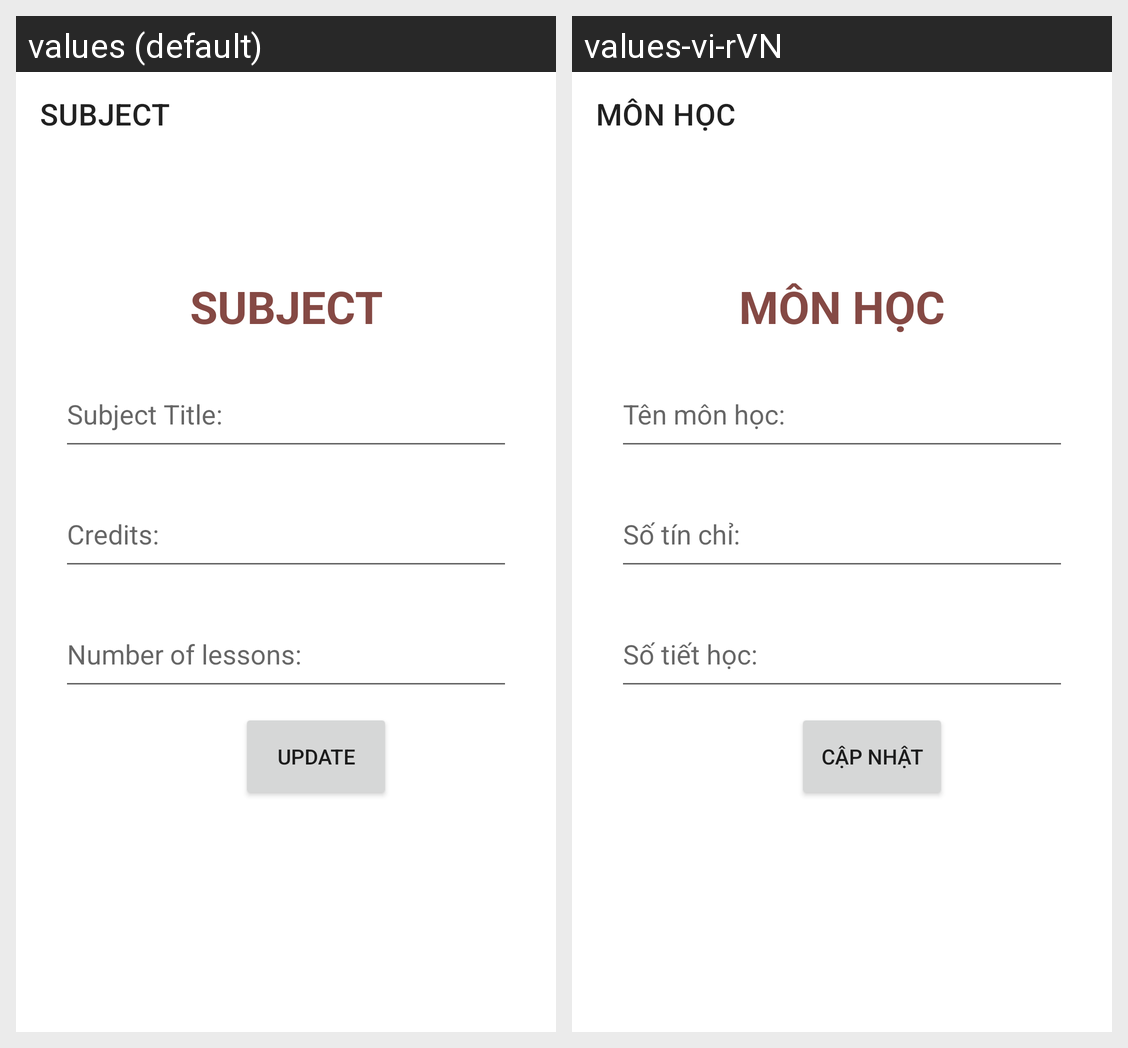

The same Android screen rendered under two of its app's locales, left to right. List the strings drawn on it with the default value and each locale's translation.
Android screen res/layout/activity_update_mhactivity.xml rendered under 2 locales, left to right: values (default), values-vi-rVN. Device: Nexus 5 (rendered at 1080×1920; each locale shown at half size, 540×960, under a caption strip naming it); theme Theme.QLSinhVien.
Strings drawn on this screen, with the default value and each locale's value (text and hints the layout hard-codes, and strings that could not be matched under every locale, appear in the picture but are not listed):

monhoc
  values: SUBJECT
  values-vi-rVN: MÔN HỌC

tenmonhoc
  values: Subject Title:
  values-vi-rVN: Tên môn học:

sotinchi
  values: Credits:
  values-vi-rVN: Số tín chỉ:

sotiethoc
  values: Number of lessons:
  values-vi-rVN: Số tiết học:

sua
  values: Update
  values-vi-rVN: Cập nhật
